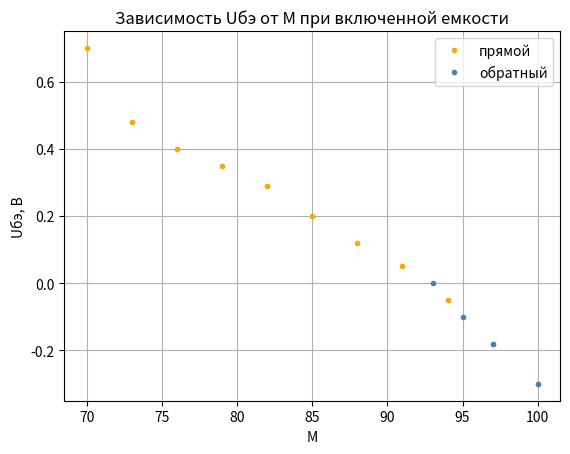

Write Python code to recreate this figure.
import numpy as np
from scipy.interpolate import interp1d
import matplotlib.pyplot as plt 

x = np.array([100, 97, 94, 91, 88, 85, 82, 79, 76, 73, 70])
y1 = np.array([-0.3, -0.18, -0.05, 0.05, 0.12, 0.2, 0.29, 0.35, 0.4, 0.48, 0.7])
x2 = np.array([93, 95, 97, 100])
y3 = np.array([0, -0.1, -0.18, -0.3])
y=y1
y2=y3

# x2 = np.array([])
# y2= np.array([])
# z2 = np.polyfit(x2, y2, 1)
# p2 = np.poly1d(z2)
# xp2 = np.linspace(12,60,2)
# p12 = np.poly1d(np.polyfit(x2, y2, 1))
# plt.errorbar(x, y, xerr=0., yerr=0, c='navy', marker='.', mfc='white', ms=5, fmt='o')
plt.plot(x, y, '.',color='orange')
#plt.plot(xp, p(xp), '-.', color='blue')
plt.plot(x2, y2, '.',color='steelblue')
#plt.plot(xp2, p2(xp2), '-.', color='yellow')
# plt.plot(x2, y2, '.',color='green')
# plt.plot(xp2, p2(xp2), '-.', color='yellow')
# plt.ylim(1800)
# plt.xlim(200)
plt.grid(True)
plt.xlabel('М')
plt.ylabel('Uбэ, B')
plt.title('Зависимость Uбэ от М при включенной емкости')
plt.savefig('HH31.pdf',dpi=300)
plt.legend(("прямой", "обратный"))
plt.show()
